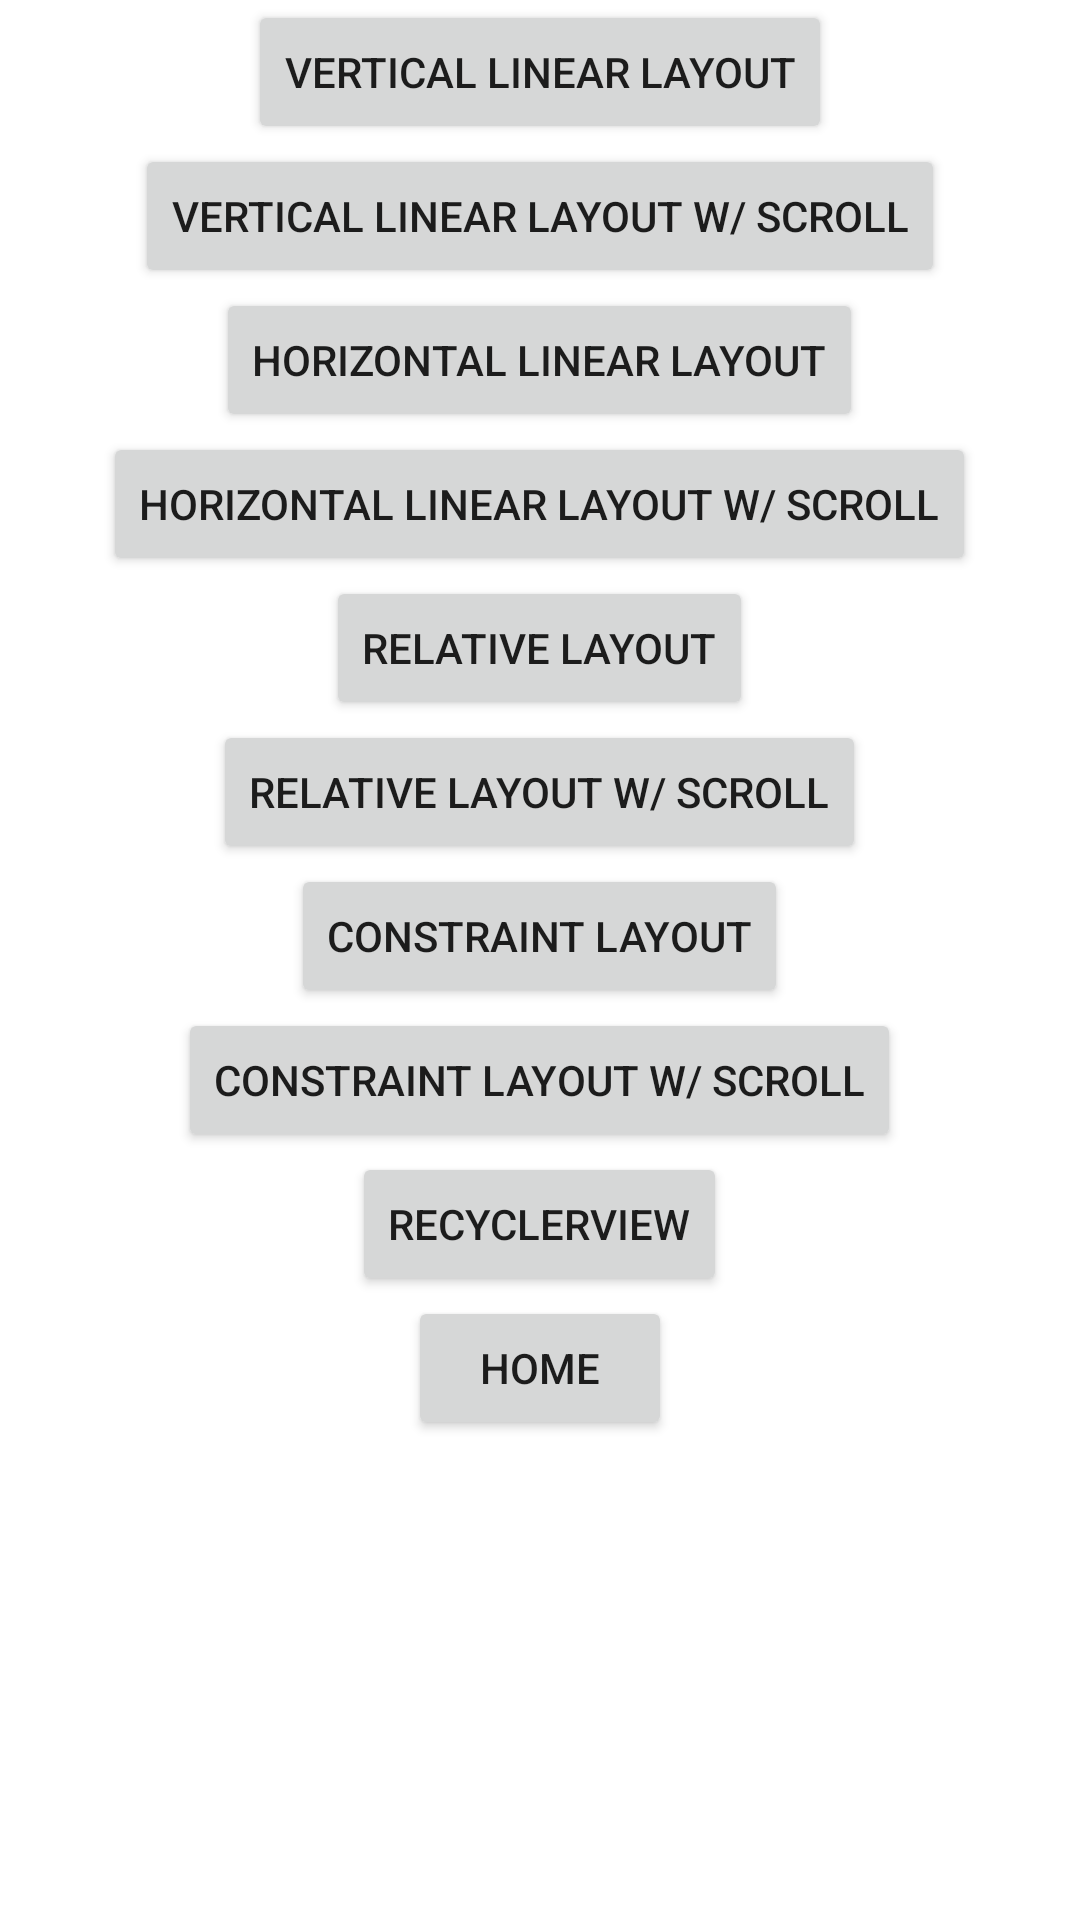

Produce the Android XML layout that renders to this screen, including the resource entries it uses.
<!-- AndroidManifest.xml: application theme Theme.AndroidDemo -->
<!-- res/layout/activity_buttons.xml -->
<?xml version="1.0" encoding="utf-8"?>
<LinearLayout xmlns:android="http://schemas.android.com/apk/res/android"
    android:layout_width="match_parent"
    android:layout_height="match_parent"
    android:orientation="vertical">

    <Button
        android:id="@+id/button_linear_vertical"
        android:layout_width="wrap_content"
        android:layout_height="wrap_content"
        android:text="Vertical Linear Layout"
        android:layout_gravity="center"
        />

    <Button
        android:id="@+id/button_linear_vertical_scroll"
        android:layout_width="wrap_content"
        android:layout_height="wrap_content"
        android:text="Vertical Linear Layout w/ Scroll"
        android:layout_gravity="center"
        />

    <Button
        android:id="@+id/button_linear_horizontal"
        android:layout_width="wrap_content"
        android:layout_height="wrap_content"
        android:text="Horizontal Linear Layout"
        android:layout_gravity="center"
        />

    <Button
        android:id="@+id/button_linear_horizontal_scroll"
        android:layout_width="wrap_content"
        android:layout_height="wrap_content"
        android:text="Horizontal Linear Layout w/ Scroll"
        android:layout_gravity="center"
        />

    <Button
        android:id="@+id/button_relative"
        android:layout_width="wrap_content"
        android:layout_height="wrap_content"
        android:text="Relative Layout"
        android:layout_gravity="center"
        />

    <Button
        android:id="@+id/button_relative_scroll"
        android:layout_width="wrap_content"
        android:layout_height="wrap_content"
        android:text="Relative Layout w/ Scroll"
        android:layout_gravity="center"
        />

    <Button
        android:id="@+id/button_constraint"
        android:layout_width="wrap_content"
        android:layout_height="wrap_content"
        android:text="Constraint Layout"
        android:layout_gravity="center"
        />

    <Button
        android:id="@+id/button_constraint_scroll"
        android:layout_width="wrap_content"
        android:layout_height="wrap_content"
        android:text="Constraint Layout w/ Scroll"
        android:layout_gravity="center"
        />

    <Button
        android:id="@+id/button_recyclerview"
        android:layout_width="wrap_content"
        android:layout_height="wrap_content"
        android:text="RecyclerView"
        android:layout_gravity="center"
        />

    <Button
        android:id="@+id/button_home"
        android:layout_width="wrap_content"
        android:layout_height="wrap_content"
        android:text="Home"
        android:layout_gravity="center"
        />

</LinearLayout>
<!-- resources referenced by this layout -->
<resources>
  <style name="Theme.AndroidDemo" parent="Theme.MaterialComponents.DayNight.DarkActionBar">
          
          <item name="colorPrimary">@color/purple_500</item>
          <item name="colorPrimaryVariant">@color/purple_700</item>
          <item name="colorOnPrimary">@color/white</item>
          
          <item name="colorSecondary">@color/teal_200</item>
          <item name="colorSecondaryVariant">@color/teal_700</item>
          <item name="colorOnSecondary">@color/black</item>
          
          <item name="android:statusBarColor" tools:targetApi="l">?attr/colorPrimaryVariant</item>
          
      </style>
  <!-- not gathered from this repository: default colours our renderer supplied (Android Studio template values) -->
  <color name="purple_500">#FF6200EE</color>
  <color name="purple_700">#FF3700B3</color>
  <color name="teal_200">#FF03DAC5</color>
  <color name="teal_700">#FF018786</color>
  <color name="black">#FF000000</color>
  <color name="white">#FFFFFFFF</color>
</resources>
